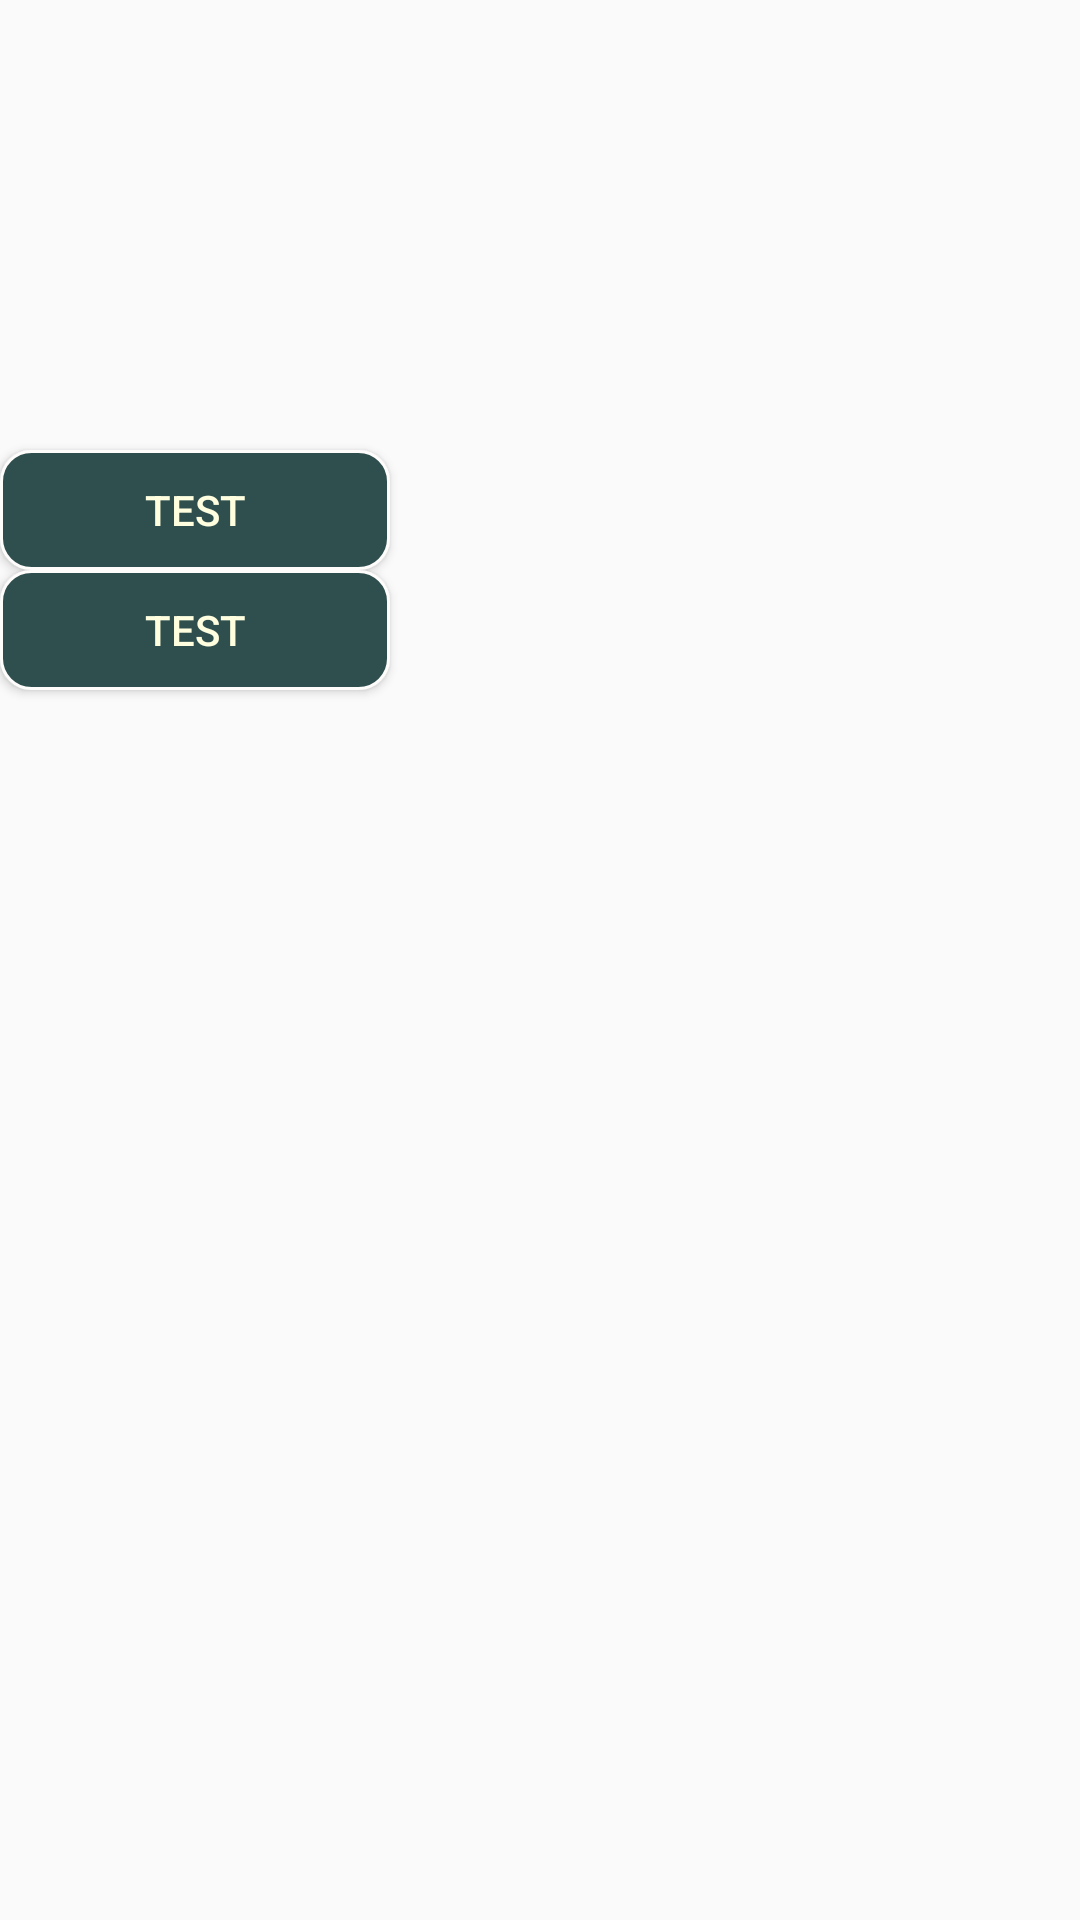

Here is an Android app screen rendered from its layout file. Give the layout XML and the strings, colors and styles it references.
<!-- AndroidManifest.xml: application theme AppTheme -->
<!-- res/layout/row.xml -->
<LinearLayout xmlns:android="http://schemas.android.com/apk/res/android"
        android:layout_width="fill_parent"
        android:layout_height="fill_parent"
        android:orientation="vertical" >


        <ImageView
            android:layout_width="match_parent"
            android:layout_height="150dp"
            android:id="@+id/testimg">
        </ImageView>




        <Button
            android:id="@+id/testbtn"
            android:layout_width="130dp"
            android:layout_height="40dp"
            android:background="@drawable/button_s2"
            android:text="test"
            android:textColor="	#FFFFE0"/>

        <Button
            android:id="@+id/testbtn1"
            android:layout_width="130dp"
            android:layout_height="40dp"
            android:background="@drawable/button_s2"
            android:text="test"
            android:textColor="	#FFFFE0"/>


</LinearLayout>
<!-- resources referenced by this layout -->
<resources>
  <!-- drawable button_s2 (drawable) -->
  <?xml version="1.0" encoding="utf-8"?>
  <shape xmlns:android="http://schemas.android.com/apk/res/android" android:shape="rectangle" >
      <corners
          android:radius="10dp"
          />
      <solid
          android:color="#2F4F4F"
          />
      <padding
          android:left="0dp"
          android:top="0dp"
          android:right="0dp"
          android:bottom="0dp"
          />
      <size
          android:width="60dp"
          android:height="25dp"
          />
      <stroke
          android:width="1dp"
          android:color="#FFFCFC"
          />
  </shape>
  <style name="AppTheme" parent="Theme.AppCompat.Light.DarkActionBar">
          
          <item name="colorPrimary">@color/colorPrimary</item>
          <item name="colorPrimaryDark">@color/colorPrimaryDark</item>
          <item name="colorAccent">@color/colorAccent</item>
      </style>
  <!-- not gathered from this repository: default colours our renderer supplied (Android Studio template values) -->
  <color name="colorPrimary">#FF6200EE</color>
  <color name="colorPrimaryDark">#FF3700B3</color>
  <color name="colorAccent">#FF03DAC5</color>
</resources>
